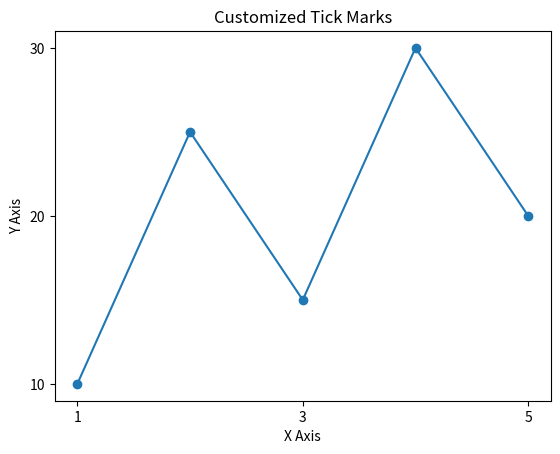

This chart was generated by the following Python code:
import matplotlib.pyplot as plt

x = [1, 2, 3, 4, 5]
y = [10, 25, 15, 30, 20]

plt.plot(x, y, marker="o")

# Custom ticks
plt.xticks([1, 3, 5])
plt.yticks([10, 20, 30])

plt.title("Customized Tick Marks")
plt.xlabel("X Axis")
plt.ylabel("Y Axis")

plt.show()
